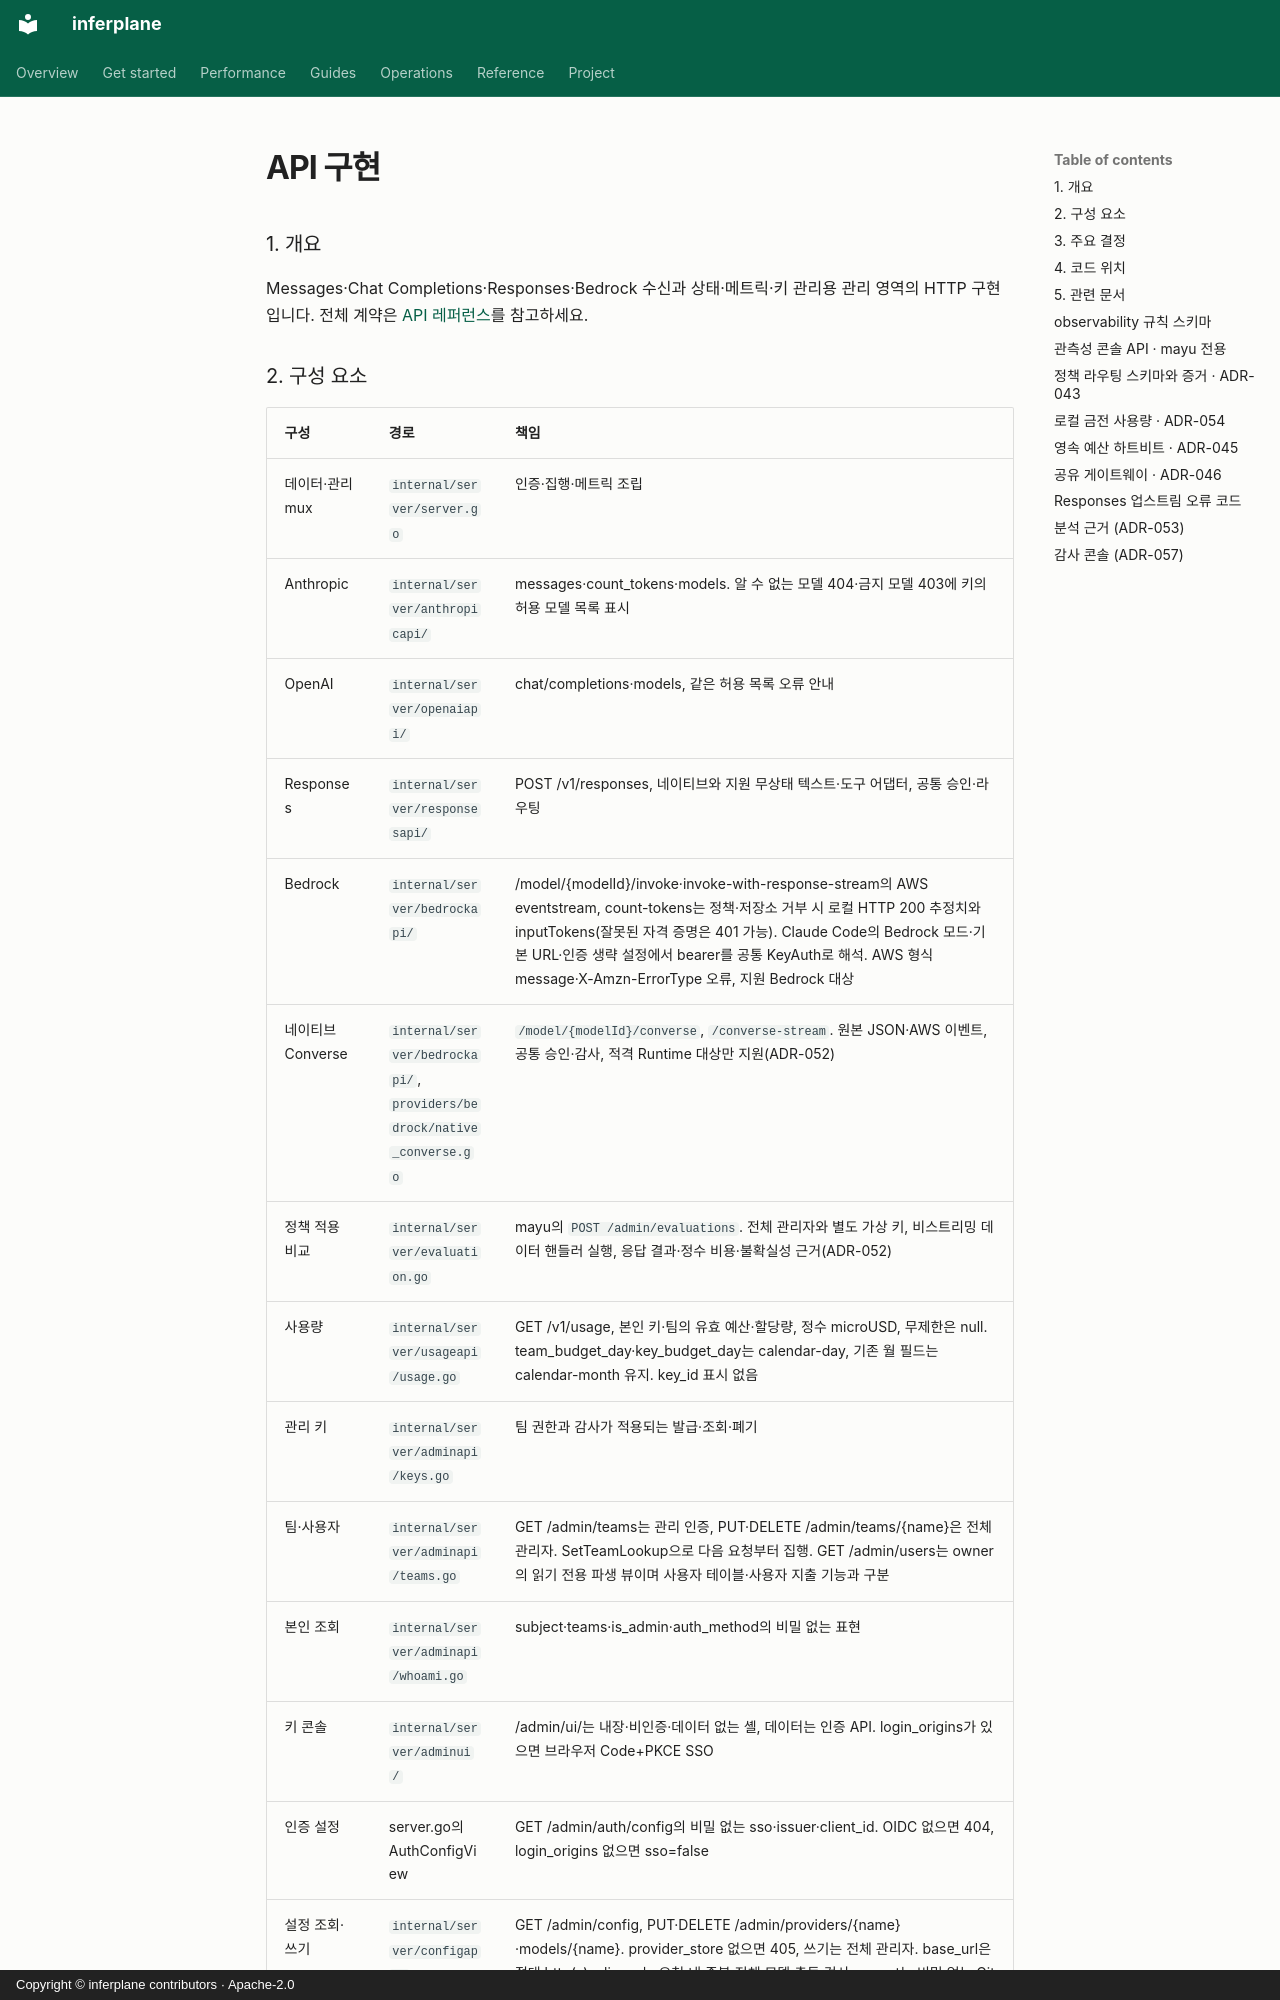

repository: inferplane/inferplane · page: reference/api.ko/index.html · generator: mkdocs · copyright: Copyright © inferplane contributors · Apache-2.0

---
translation_source: reference/api.md
translation_source_sha256: 385d7b5effc13c6f185d21f0cdfb0744e2b79b43a276b53d8c794a5cddf4f8cd
---

# API 구현 {#api}

### 1. 개요 {#1-overview}

Messages·Chat Completions·Responses·Bedrock 수신과 상태·메트릭·키 관리용 관리 영역의 HTTP 구현입니다. 전체 계약은 [API 레퍼런스](../api-reference.md)를 참고하세요.
